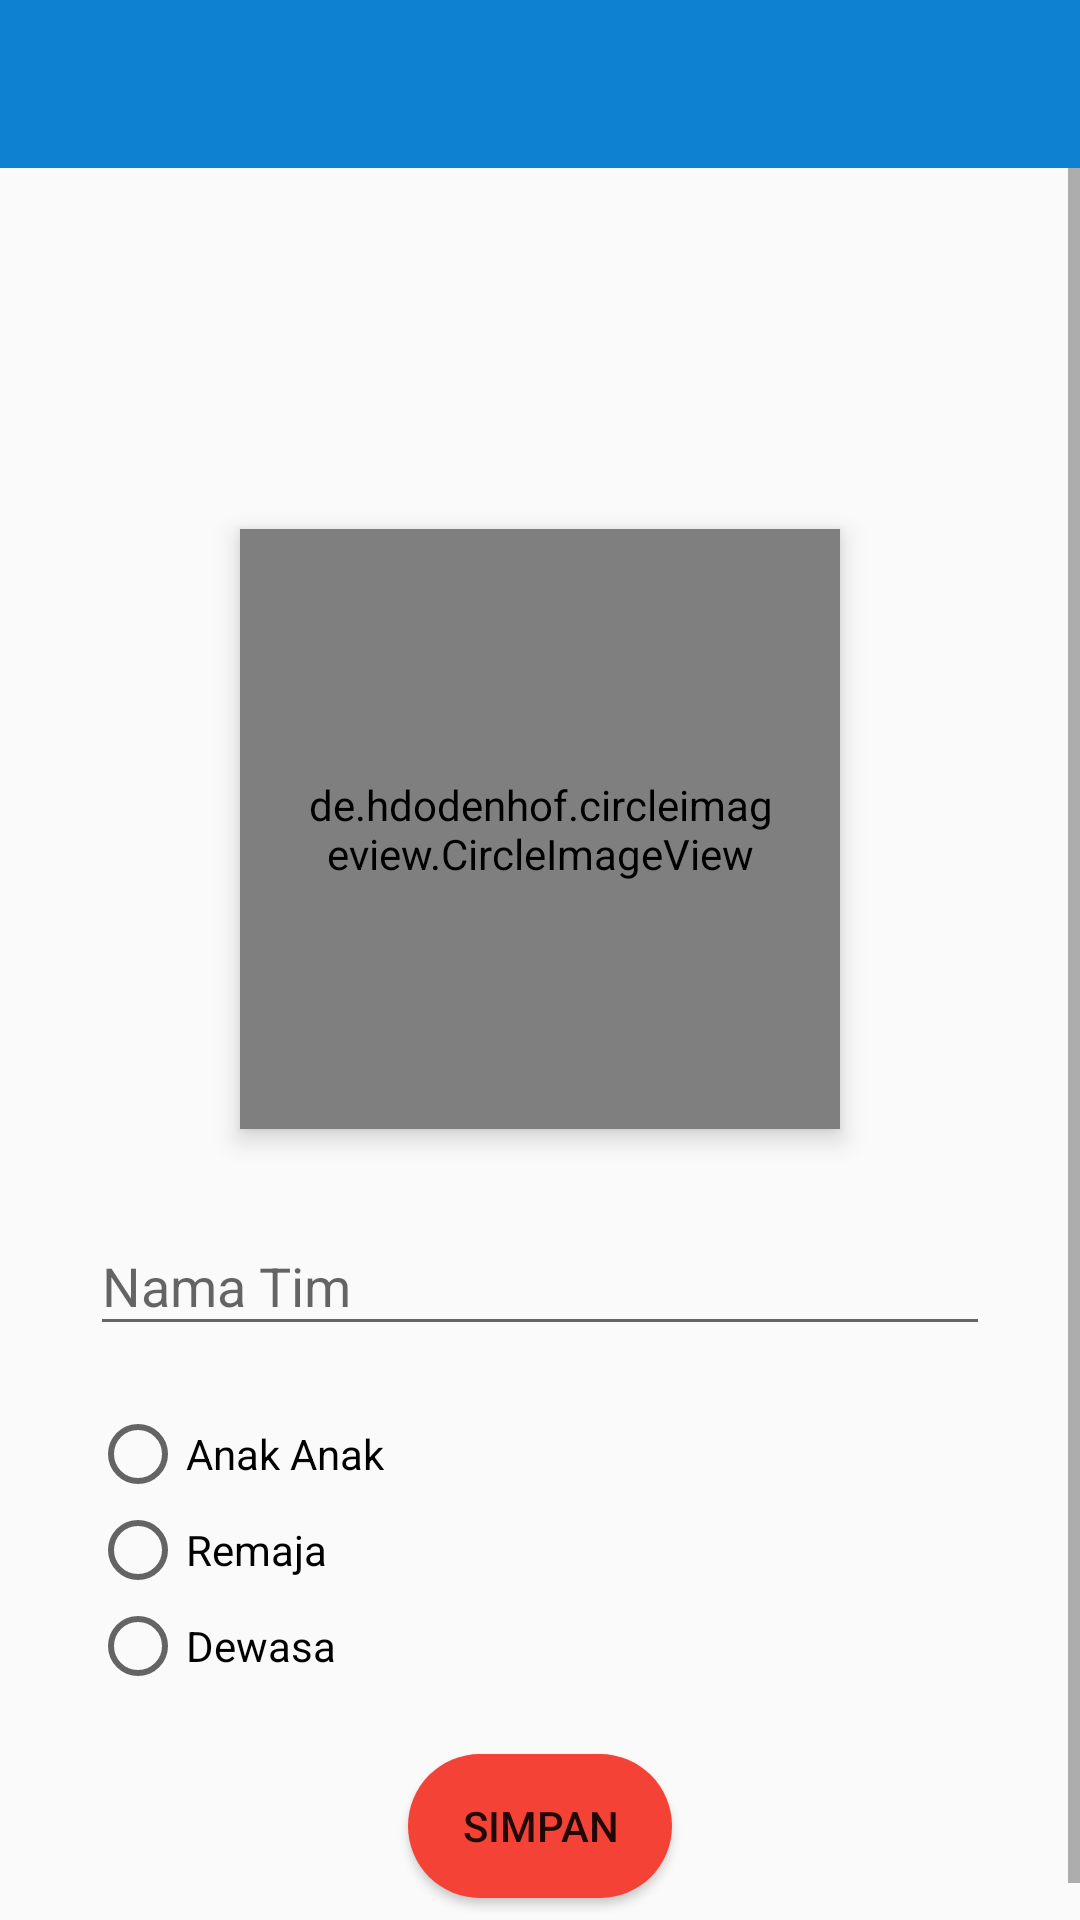

Layout XML and referenced resources for this Android screen:
<!-- AndroidManifest.xml: application theme AppTheme -->
<!-- res/layout/activity_setup.xml -->
<?xml version="1.0" encoding="utf-8"?>
<android.support.constraint.ConstraintLayout xmlns:android="http://schemas.android.com/apk/res/android"
    xmlns:app="http://schemas.android.com/apk/res-auto"
    xmlns:tools="http://schemas.android.com/tools"
    android:layout_width="match_parent"
    android:layout_height="match_parent"
    tools:context=".Menus.MyTeamActivity">

    <android.support.v7.widget.Toolbar
        android:id="@+id/setuptoolbar"
        android:layout_width="match_parent"
        android:layout_height="wrap_content"
        android:background="@color/colorPrimary"
        android:theme="@style/ThemeOverlay.AppCompat.Dark.ActionBar"
        app:layout_constraintEnd_toEndOf="parent"
        app:layout_constraintStart_toStartOf="parent"
        app:layout_constraintTop_toTopOf="parent"></android.support.v7.widget.Toolbar>


    <ScrollView
        android:layout_width="match_parent"
        android:layout_height="wrap_content"
        android:layout_marginTop="0dp"
        app:layout_constraintEnd_toEndOf="parent"
        app:layout_constraintStart_toStartOf="parent"
        app:layout_constraintTop_toBottomOf="@+id/setuptoolbar">

        <RelativeLayout
            android:id="@+id/layout"
            android:layout_width="match_parent"
            android:layout_height="wrap_content">


            <ImageView
                android:id="@+id/setup_foto_tim"
                android:layout_width="match_parent"
                android:layout_height="250dp"
                android:background="?attr/selectableItemBackgroundBorderless"
                android:scaleType="centerCrop"
                android:src="@drawable/post_placeholder"
                app:srcCompat="@drawable/post_placeholder" />

            <de.hdodenhof.circleimageview.CircleImageView
                android:id="@+id/setup_logotim"
                android:layout_width="200dp"
                android:layout_height="200dp"
                android:layout_below="@+id/setup_foto_tim"
                android:layout_centerHorizontal="true"
                android:layout_marginTop="-130dp"
                android:clickable="true"
                android:elevation="5dp"
                android:padding="20dp"
                android:scaleType="centerCrop"
                android:src="@drawable/image_placeholder"
                app:civ_border_color="#FFFFFFFF"
                app:civ_border_width="3dp" />

            <RelativeLayout
                android:id="@+id/profile_layout"
                android:layout_width="match_parent"
                android:layout_height="wrap_content"
                android:layout_below="@+id/setup_logotim"
                android:layout_margin="20dp">

                <android.support.design.widget.TextInputLayout
                    android:id="@+id/setup_namatimwdgrt"
                    android:layout_width="match_parent"
                    android:layout_height="wrap_content"
                    android:layout_marginLeft="10dp"
                    android:layout_marginRight="10dp"
                    android:layout_marginBottom="20dp">

                    <EditText
                        android:id="@+id/setup_namatim"
                        android:layout_width="match_parent"
                        android:layout_height="wrap_content"
                        android:drawableLeft="@drawable/ic_users_black"
                        android:drawablePadding="5sp"
                        android:drawableTint="#FF4081"
                        android:hint="Nama Tim"
                        android:singleLine="true"
                        android:textAllCaps="true"/>
                </android.support.design.widget.TextInputLayout>

                <RadioGroup
                    android:id="@+id/radiogroup"
                    android:layout_width="match_parent"
                    android:layout_height="wrap_content"
                    android:layout_below="@+id/setup_namatimwdgrt"
                    android:layout_marginLeft="10dp"
                    android:layout_marginRight="10dp"
                    android:orientation="vertical">

                    <RadioButton
                        android:id="@+id/anakanak"
                        android:layout_width="wrap_content"
                        android:layout_height="wrap_content"
                        android:text="Anak Anak" />

                    <RadioButton
                        android:id="@+id/remaja"
                        android:layout_width="wrap_content"
                        android:layout_height="wrap_content"
                        android:text="Remaja" />

                    <RadioButton
                        android:id="@+id/dewasa"
                        android:layout_width="wrap_content"
                        android:layout_height="wrap_content"
                        android:text="Dewasa" />

                </RadioGroup>

                <Button
                    android:id="@+id/setup_simpan"
                    android:layout_width="wrap_content"
                    android:layout_height="wrap_content"
                    android:layout_below="@+id/radiogroup"
                    android:layout_centerHorizontal="true"
                    android:layout_marginTop="20dp"
                    android:layout_marginBottom="120dp"
                    android:background="@drawable/button_rounded"
                    android:text="Simpan" />

            </RelativeLayout>

        </RelativeLayout>
    </ScrollView>

</android.support.constraint.ConstraintLayout>
<!-- resources referenced by this layout -->
<resources>
  <color name="colorPrimary">#0E81D1</color>
  <!-- drawable button_rounded (drawable) -->
  <?xml version="1.0" encoding="utf-8"?>
  <shape xmlns:android="http://schemas.android.com/apk/res/android"
  
      android:shape="rectangle">
  
      <solid
          android:color="@color/colorAccent"
          />
  
  
      <corners
          android:radius="25dp"
          />
  </shape>
  <style name="AppTheme" parent="Theme.AppCompat.Light.NoActionBar">
          
          <item name="colorPrimary">@color/colorPrimary</item>
          <item name="colorPrimaryDark">@color/colorPrimaryDark</item>
          <item name="colorAccent">@color/colorAccent</item>
      </style>
  <color name="colorAccent">#F44336</color>
  <color name="colorPrimaryDark">#0C5E94</color>
</resources>
